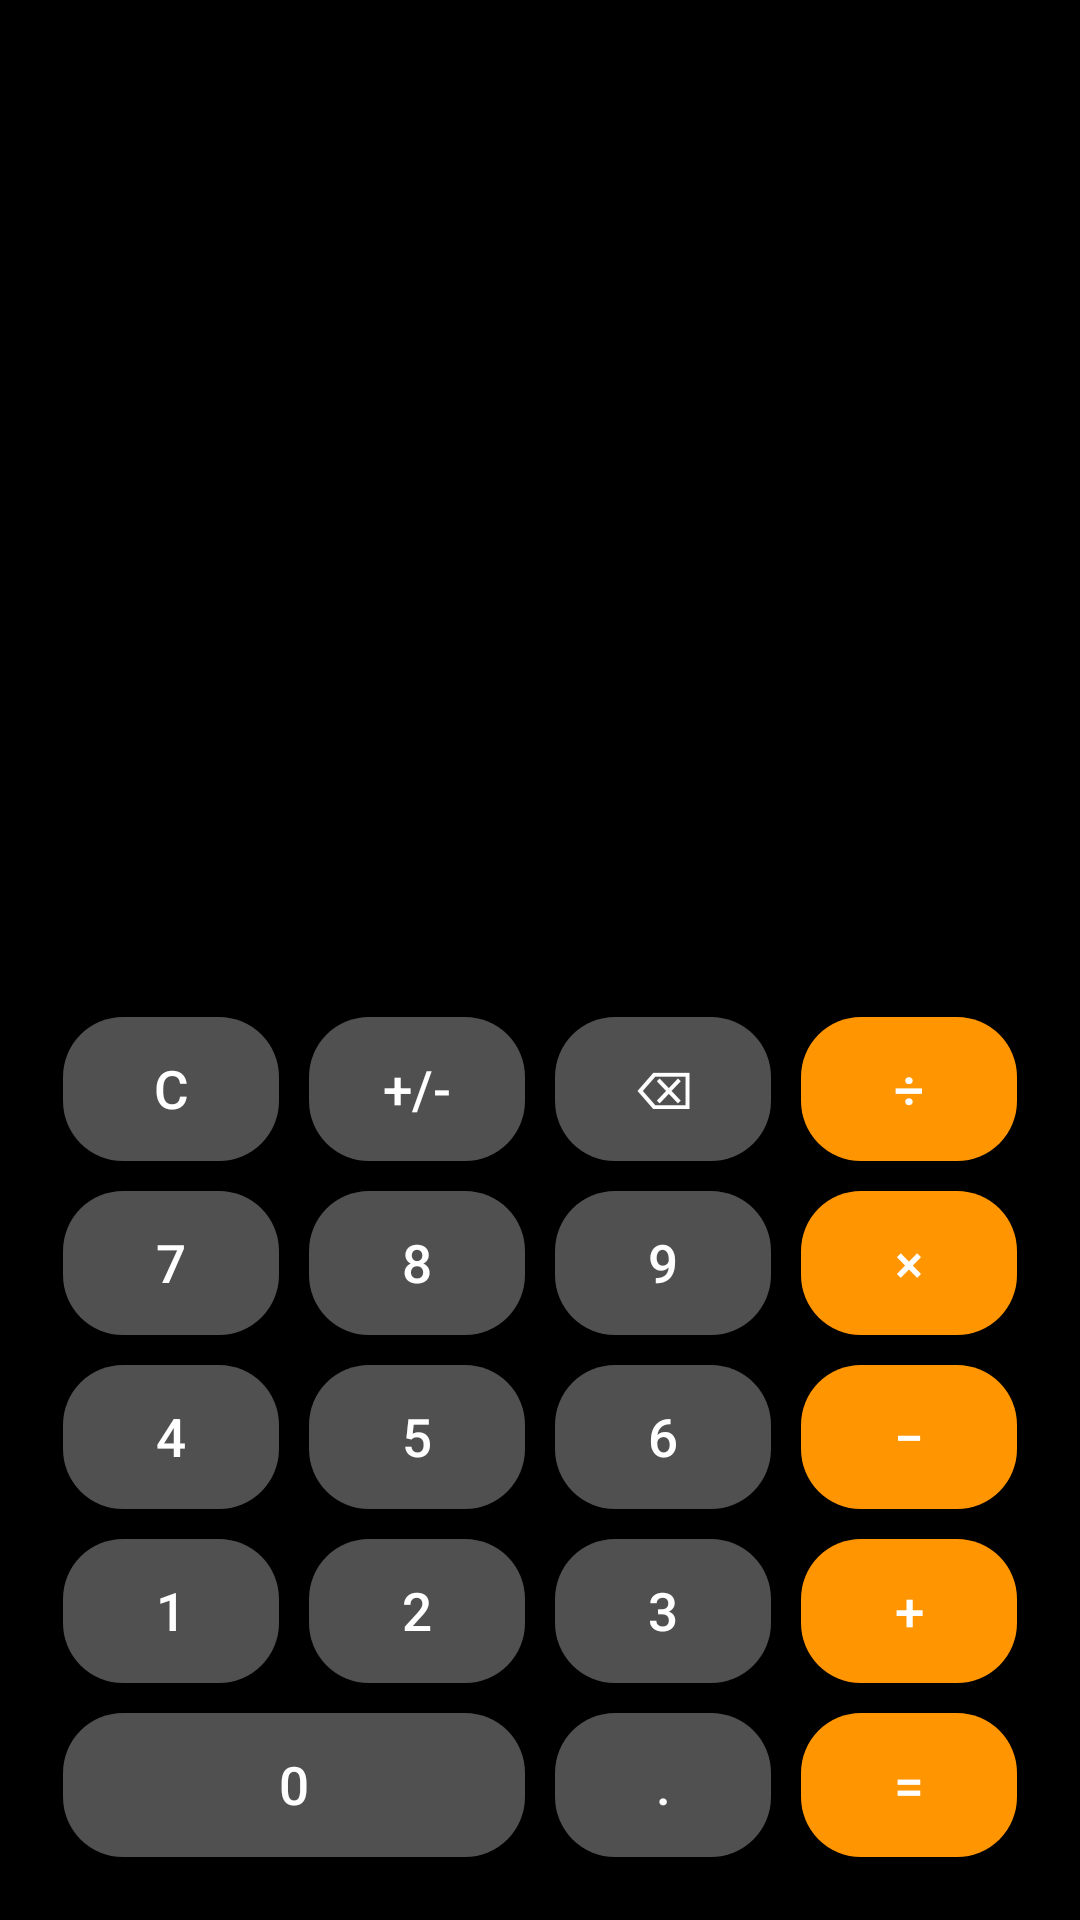

Android layout source for this screen:
<!-- AndroidManifest.xml: application theme Theme.calculator.Empty -->
<!-- res/layout/fragment_simple_calculator.xml -->
<LinearLayout xmlns:android="http://schemas.android.com/apk/res/android"
    xmlns:app="http://schemas.android.com/apk/res-auto"
    xmlns:tools="http://schemas.android.com/tools"
    android:layout_width="match_parent"
    android:layout_height="match_parent"
    android:layout_gravity="center"
    android:background="@android:color/black"
    android:gravity="fill"
    android:orientation="vertical">

    <androidx.constraintlayout.widget.ConstraintLayout
        android:layout_width="match_parent"
        android:layout_height="match_parent"
        android:layout_gravity="center"
        android:layout_weight="1">

        <TextView
            android:id="@+id/displayTextView"
            android:layout_width="match_parent"
            android:layout_height="0dp"
            android:background="@android:color/transparent"
            android:gravity="end|center_vertical"
            android:paddingLeft="20dp"
            android:paddingRight="20dp"
            android:textColor="#ffffff"
            android:textSize="60sp"
            app:layout_constraintBottom_toTopOf="@+id/gridLayout"
            app:layout_constraintTop_toTopOf="parent"
            tools:layout_editor_absoluteX="0dp" />

        <GridLayout
            android:id="@+id/gridLayout"
            android:layout_width="match_parent"
            android:layout_height="wrap_content"
            android:alignmentMode="alignMargins"
            android:clickable="true"
            android:columnCount="4"
            android:focusable="true"
            android:orientation="horizontal"
            android:padding="16dp"
            android:rowCount="6"
            android:transitionGroup="true"
            app:layout_constraintBottom_toBottomOf="parent"
            app:layout_constraintTop_toBottomOf="@+id/displayTextView">


        

            <Button
                android:id="@+id/clearButton"
                style="@style/CalculatorButton"
                android:layout_width="0dp"
                android:layout_height="wrap_content"
                android:layout_columnWeight="1"
                android:gravity="center"
                android:text="C" />

            <Button
                android:id="@+id/negativeButton"
                style="@style/CalculatorButton"
                android:layout_width="0dp"
                android:layout_height="wrap_content"
                android:layout_columnWeight="1"
                android:gravity="center"
                android:text="+/-" />

            <Button
                android:id="@+id/backSpaceButton"
                style="@style/CalculatorButton"
                android:layout_width="0dp"
                android:layout_height="wrap_content"
                android:layout_columnWeight="1"
                android:gravity="center"
                android:text="⌫" />

            <Button
                android:id="@+id/divideButton"
                style="@style/CalculatorButton"
                android:layout_width="0dp"
                android:layout_height="wrap_content"
                android:layout_columnWeight="1"
                android:backgroundTint="#ff9500"
                android:gravity="center"
                android:text="÷" />

            

            <Button
                android:id="@+id/button7"
                style="@style/CalculatorButton"
                android:layout_width="0dp"
                android:layout_height="wrap_content"
                android:layout_columnWeight="1"
                android:gravity="center"
                android:text="7" />

            <Button
                android:id="@+id/button8"
                style="@style/CalculatorButton"
                android:layout_width="0dp"
                android:layout_height="wrap_content"
                android:layout_columnWeight="1"
                android:gravity="center"
                android:text="8" />


            <Button
                android:id="@+id/button9"
                style="@style/CalculatorButton"
                android:layout_width="0dp"
                android:layout_height="wrap_content"
                android:layout_columnWeight="1"
                android:gravity="center"
                android:text="9" />

            <Button
                android:id="@+id/multiplyButton"
                style="@style/CalculatorButton"
                android:layout_width="0dp"
                android:layout_height="wrap_content"
                android:layout_columnWeight="1"
                android:backgroundTint="#ff9500"
                android:gravity="center"
                android:text="×" />

            

            <Button
                android:id="@+id/button4"
                style="@style/CalculatorButton"
                android:layout_width="0dp"
                android:layout_height="wrap_content"
                android:layout_columnWeight="1"
                android:gravity="center"
                android:text="4" />

            <Button
                android:id="@+id/button5"
                style="@style/CalculatorButton"
                android:layout_width="0dp"
                android:layout_height="wrap_content"
                android:layout_columnWeight="1"
                android:gravity="center"
                android:text="5" />


            <Button
                android:id="@+id/button6"
                style="@style/CalculatorButton"
                android:layout_width="0dp"
                android:layout_height="wrap_content"
                android:layout_columnWeight="1"
                android:gravity="center"
                android:text="6" />

            <Button
                android:id="@+id/subtractButton"
                style="@style/CalculatorButton"
                android:layout_width="0dp"
                android:layout_height="wrap_content"
                android:layout_columnWeight="1"
                android:backgroundTint="#ff9500"
                android:gravity="center"
                android:text="−" />

            

            <Button
                android:id="@+id/button1"
                style="@style/CalculatorButton"
                android:layout_width="0dp"
                android:layout_height="wrap_content"
                android:layout_columnWeight="1"
                android:gravity="center"
                android:text="1" />

            <Button
                android:id="@+id/button2"
                style="@style/CalculatorButton"
                android:layout_width="0dp"
                android:layout_height="wrap_content"
                android:layout_columnWeight="1"
                android:gravity="center"
                android:text="2" />


            <Button
                android:id="@+id/button3"
                style="@style/CalculatorButton"
                android:layout_width="0dp"
                android:layout_height="wrap_content"
                android:layout_columnWeight="1"
                android:gravity="center"
                android:text="3" />

            <Button
                android:id="@+id/addButton"
                style="@style/CalculatorButton"
                android:layout_width="0dp"
                android:layout_height="wrap_content"
                android:layout_columnWeight="1"
                android:backgroundTint="#ff9500"
                android:gravity="center"
                android:text="+" />

            

            <Button
                android:id="@+id/button0"
                style="@style/CalculatorButton"
                android:layout_width="0dp"
                android:layout_height="wrap_content"
                android:layout_columnSpan="2"
                android:layout_columnWeight="1"
                android:gravity="center"
                android:text="0" />

            <Button
                android:id="@+id/decimalButton"
                style="@style/CalculatorButton"
                android:layout_width="0dp"
                android:layout_height="wrap_content"
                android:layout_columnWeight="1"
                android:gravity="center"
                android:text="." />

            <Button
                android:id="@+id/equalsButton"
                style="@style/CalculatorButton"
                android:layout_width="0dp"
                android:layout_height="wrap_content"
                android:layout_columnWeight="1"
                android:backgroundTint="#ff9500"
                android:gravity="center"
                android:text="=" />
        </GridLayout>
    </androidx.constraintlayout.widget.ConstraintLayout>

</LinearLayout>
<!-- resources referenced by this layout -->
<resources>
  <style name="CalculatorButton" parent="Widget.AppCompat.Button">
          <item name="android:autoSizeTextType" tools:targetApi="o">uniform</item>
          <item name="android:autoSizeMinTextSize" tools:targetApi="o">12sp</item>
          <item name="android:autoSizeMaxTextSize" tools:targetApi="o">24sp</item>
          <item name="android:textColor">@android:color/white</item>
          <item name="android:background">@drawable/button_background</item>
          <item name="android:layout_margin">5dp</item>
          <item name="android:padding">12dp</item>
          <item name="android:layout_height">0dp</item>
          <item name="android:layout_width">0dp</item>
          <item name="android:gravity">center</item>
          <item name="android:maxLines">1</item>
      </style>
  <style name="Theme.calculator.Empty" parent="Theme.AppCompat.Light.NoActionBar">
      </style>
  <!-- drawable button_background (drawable) -->
  <?xml version="1.0" encoding="utf-8"?>
  <shape xmlns:android="http://schemas.android.com/apk/res/android">
      <solid android:color="#505050"/>
      <corners android:radius="20sp"/>
  </shape>
</resources>
